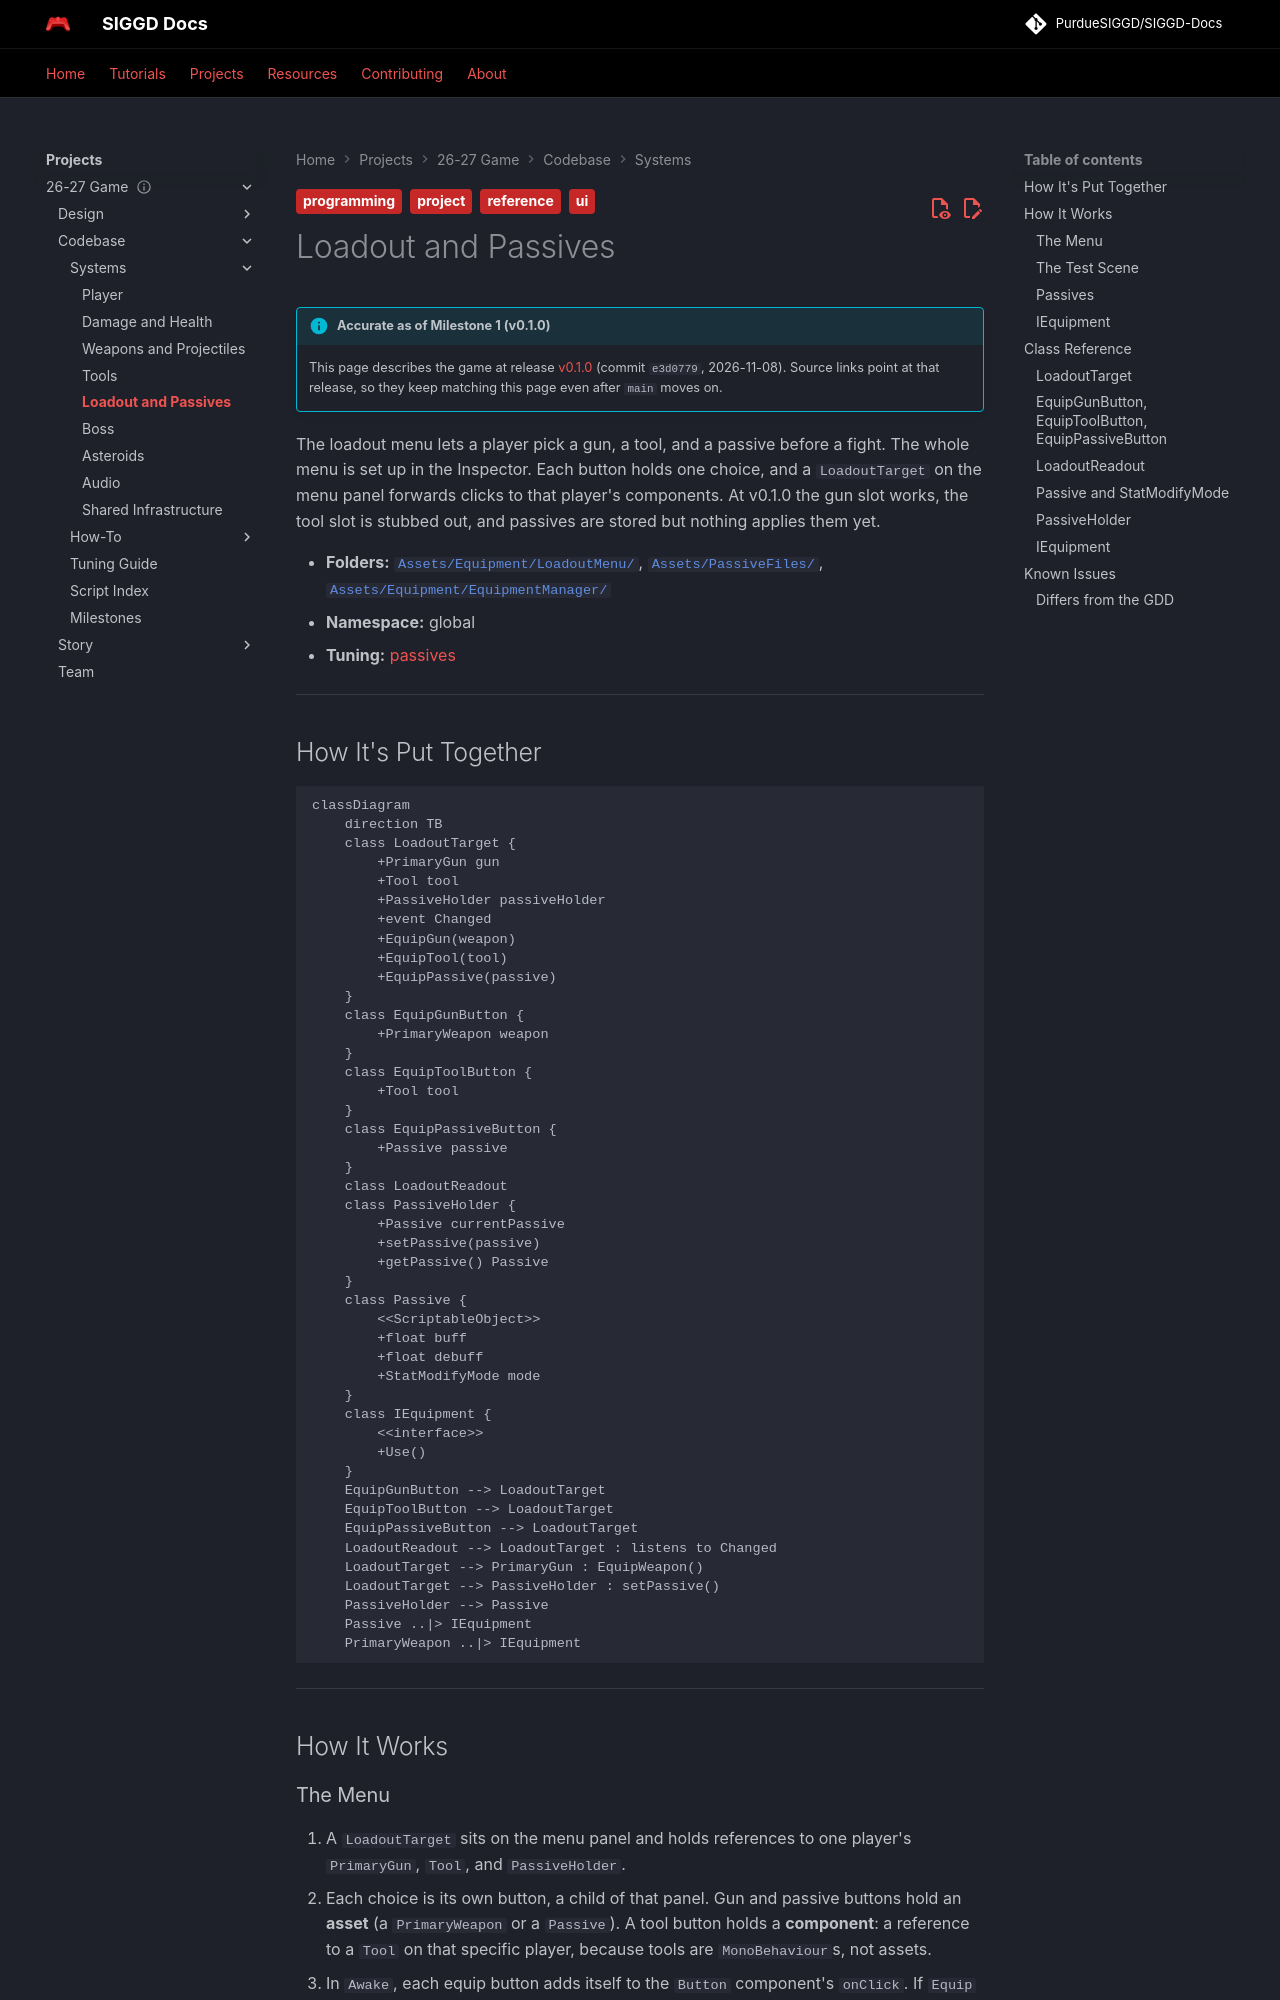

repository: PurdueSIGGD/SIGGD-Docs · page: projects/2627-game/codebase/systems/loadout/index.html · generator: mkdocs

---
title: Loadout and Passives
description: "The Inspector-driven loadout menu, the IEquipment interface, and passive upgrade assets."
tags:
  - project
  - reference
  - programming
  - ui
---

# Loadout and Passives

--8<-- "includes/2627-game/milestone.md"

The loadout menu lets a player pick a gun, a tool, and a passive before a fight. The whole menu is set up in the Inspector. Each button holds one choice, and a `LoadoutTarget` on the menu panel forwards clicks to that player's components. At v0.1.0 the gun slot works, the tool slot is stubbed out, and passives are stored but nothing applies them yet.

- **Folders:** [`Assets/Equipment/LoadoutMenu/`](https://github.com/PurdueSIGGD/SIGGD-Game-2026/tree/v0.1.0/Assets/Equipment/LoadoutMenu), [`Assets/PassiveFiles/`](https://github.com/PurdueSIGGD/SIGGD-Game-2026/tree/v0.1.0/Assets/PassiveFiles), [`Assets/Equipment/EquipmentManager/`](https://github.com/PurdueSIGGD/SIGGD-Game-2026/tree/v0.1.0/Assets/Equipment/EquipmentManager)
- **Namespace:** global
- **Tuning:** [passives](../tuning-guide.md#passives)

---

## How It's Put Together

```mermaid
classDiagram
    direction TB
    class LoadoutTarget {
        +PrimaryGun gun
        +Tool tool
        +PassiveHolder passiveHolder
        +event Changed
        +EquipGun(weapon)
        +EquipTool(tool)
        +EquipPassive(passive)
    }
    class EquipGunButton {
        +PrimaryWeapon weapon
    }
    class EquipToolButton {
        +Tool tool
    }
    class EquipPassiveButton {
        +Passive passive
    }
    class LoadoutReadout
    class PassiveHolder {
        +Passive currentPassive
        +setPassive(passive)
        +getPassive() Passive
    }
    class Passive {
        <<ScriptableObject>>
        +float buff
        +float debuff
        +StatModifyMode mode
    }
    class IEquipment {
        <<interface>>
        +Use()
    }
    EquipGunButton --> LoadoutTarget
    EquipToolButton --> LoadoutTarget
    EquipPassiveButton --> LoadoutTarget
    LoadoutReadout --> LoadoutTarget : listens to Changed
    LoadoutTarget --> PrimaryGun : EquipWeapon()
    LoadoutTarget --> PassiveHolder : setPassive()
    PassiveHolder --> Passive
    Passive ..|> IEquipment
    PrimaryWeapon ..|> IEquipment
```

---

## How It Works
